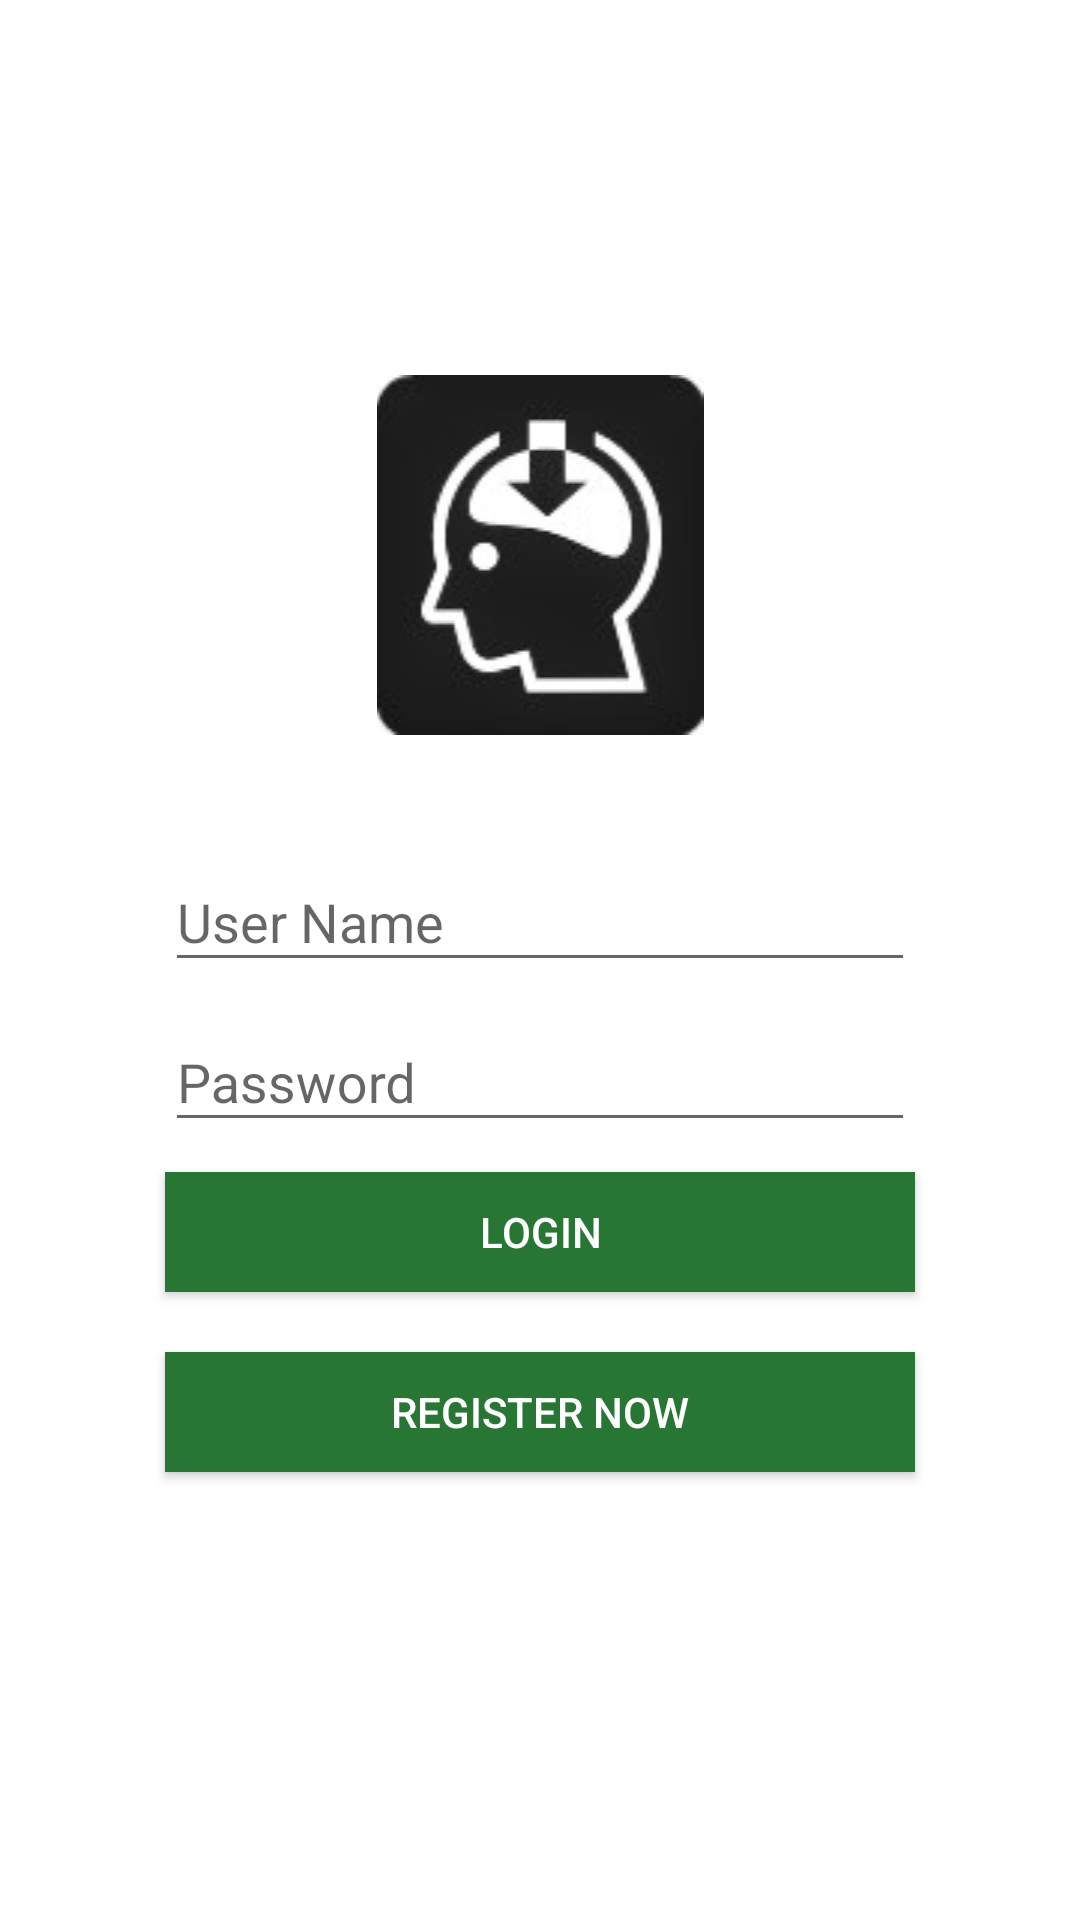

Layout XML and referenced resources for this Android screen:
<!-- AndroidManifest.xml: application theme Theme.AppCompat.Light.NoActionBar -->
<!-- res/layout/activity_login.xml -->
<LinearLayout xmlns:android="http://schemas.android.com/apk/res/android"
    xmlns:tools="http://schemas.android.com/tools" android:layout_width="match_parent"
    android:layout_height="match_parent" android:paddingLeft="@dimen/activity_horizontal_margin"
    android:paddingRight="@dimen/activity_horizontal_margin"
    android:paddingTop="@dimen/activity_vertical_margin"
    android:paddingBottom="@dimen/activity_vertical_margin" tools:context=".LoginActivity"
    android:background="#ffffff"
    android:orientation="vertical"
    >
    <ImageView
        android:layout_width="match_parent"
        android:layout_height="wrap_content"
        android:id="@+id/logo_main"
        android:paddingTop="125dp"
        android:paddingBottom="10dp"
        android:src="@drawable/logo_main"
        />
    <android.support.design.widget.TextInputLayout
        android:id="@+id/input_layout_ulname"
        android:layout_gravity="center_horizontal"
        android:layout_marginTop="20dp"

        android:layout_width="wrap_content"
        android:layout_height="wrap_content">
    <EditText
        android:layout_width="250dp"
        android:layout_height="wrap_content"
        android:hint="User Name"
        android:textColorHint="#febababa"
        android:id="@+id/user_name"
        android:layout_gravity="center_horizontal"
        android:layout_marginTop="70dp"

        />
    </android.support.design.widget.TextInputLayout>
    <android.support.design.widget.TextInputLayout
        android:id="@+id/input_layout_lpass"
        android:layout_gravity="center_horizontal"
        android:layout_marginTop="1dp"

        android:layout_width="wrap_content"
        android:layout_height="wrap_content">
    <EditText
        android:layout_width="250dp"
        android:layout_height="wrap_content"
        android:hint="Password"
        android:textColorHint="#febababa"
        android:id="@+id/user_pass"
        android:layout_gravity="center_horizontal"
        android:layout_marginTop="20dp"
        android:inputType="textPassword"
        />
    </android.support.design.widget.TextInputLayout>
    <Button
        android:layout_width="250dp"
        android:layout_height="40dp"
        android:elevation="4dp"
        android:text="Login"
        android:textColor="#ffffffff"
        android:background="@drawable/custombutton2"
        android:layout_gravity="center_horizontal"
        android:layout_marginTop="10dp"
        android:onClick="userLogin"
        />
    <Button
        android:layout_width="250dp"
        android:textColor="#ffffffff"
        android:elevation="4dp"
        android:layout_height="40dp"
        android:background="@drawable/custombutton2"
        android:text="Register Now"
        android:layout_gravity="center_horizontal"
        android:layout_marginTop="20dp"
        android:onClick="userReg"
        />
</LinearLayout>
<!-- resources referenced by this layout -->
<resources>
  <!-- drawable custombutton2 (drawable) -->
  <?xml version="1.0" encoding="utf-8"?>
  <ripple
      xmlns:android="http://schemas.android.com/apk/res/android"
      android:color="?android:colorControlHighlight">
      <item>
          <shape
              android:shape="rectangle">
              <solid android:color="@color/custom2"/>
          </shape>
      </item>
  </ripple>
  <!-- drawable logo_main: jpg bitmap (drawable, 24822 bytes) -->
  <color name="custom2">#277634</color>
</resources>
